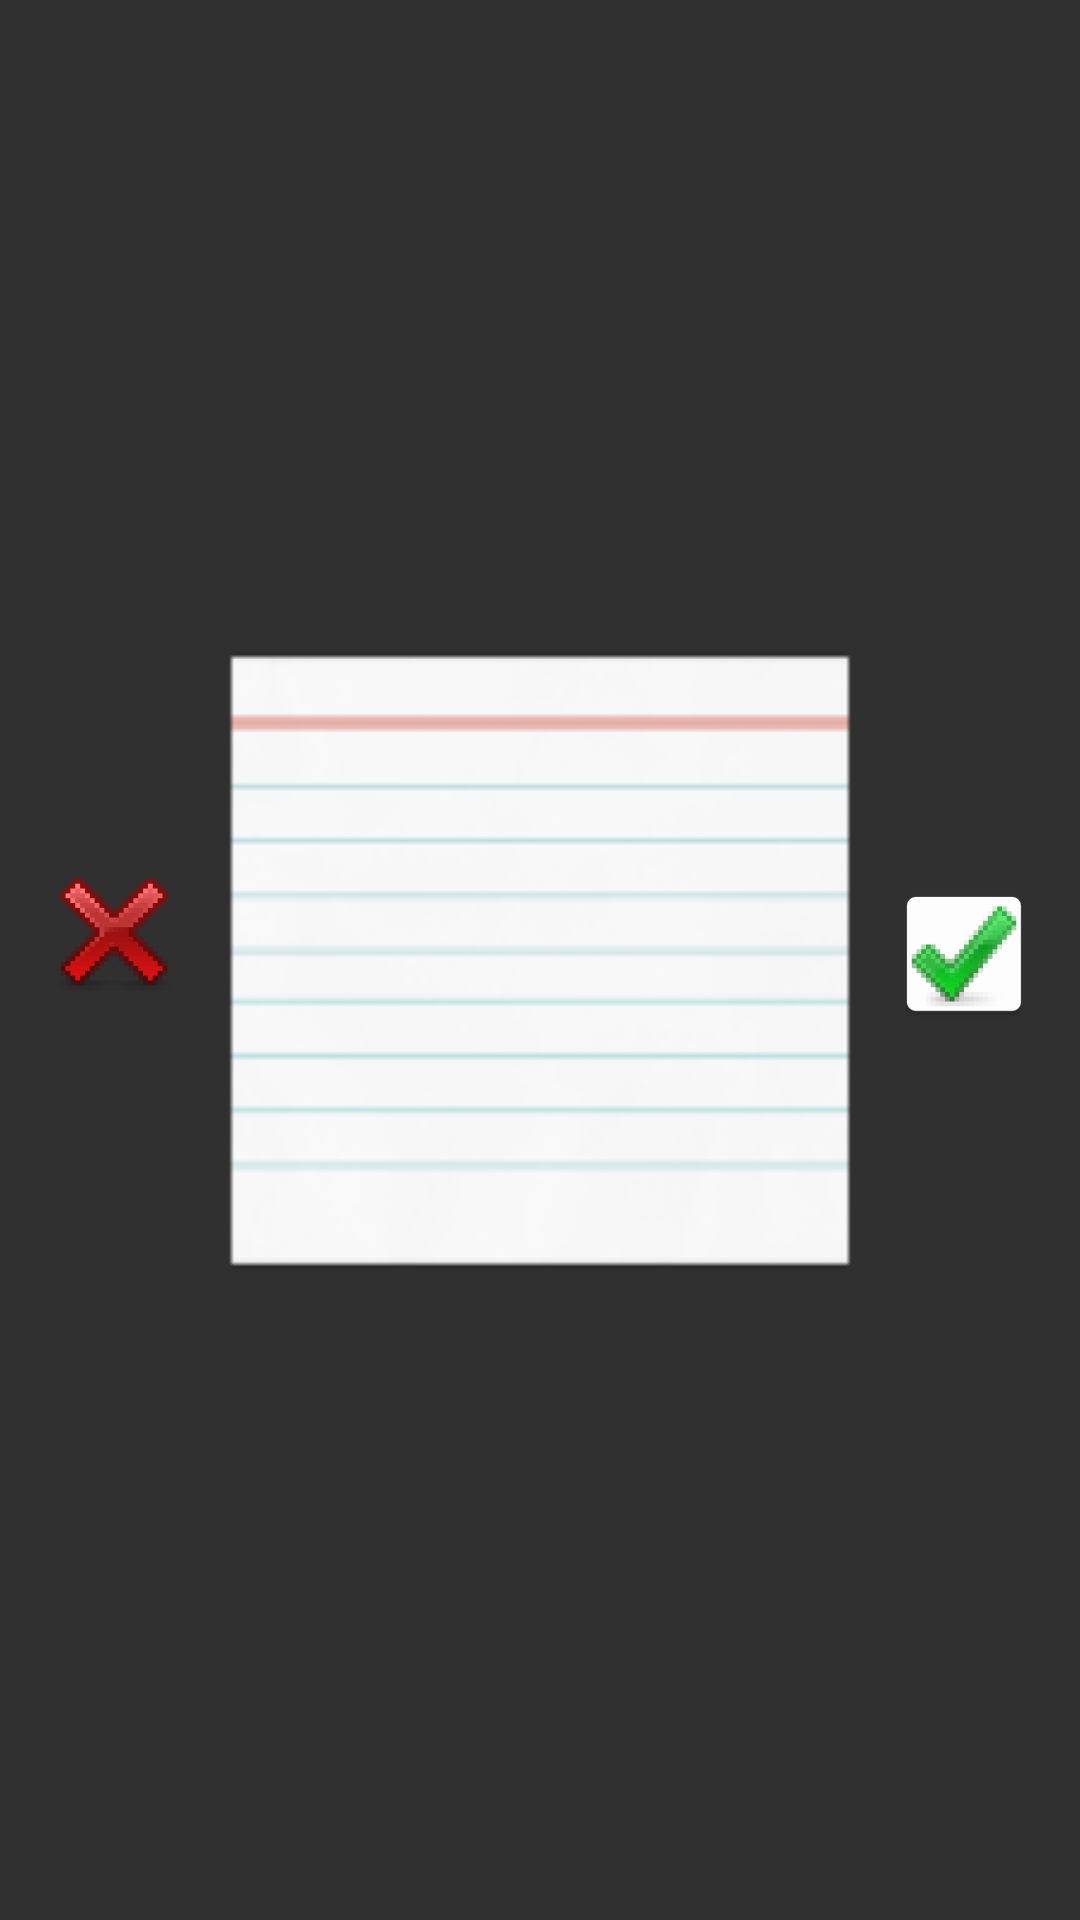

Android layout source for this screen:
<!-- AndroidManifest.xml: application theme AppMaterialTheme -->
<!-- res/layout/activity_study.xml -->
<?xml version="1.0" encoding="utf-8"?>
<android.support.constraint.ConstraintLayout
    xmlns:android="http://schemas.android.com/apk/res/android"
    xmlns:app="http://schemas.android.com/apk/res-auto"
    xmlns:tools="http://schemas.android.com/tools"
    android:layout_width="match_parent"
    android:layout_height="match_parent"
    tools:context="com.example.terin.asu_flashcardapp.StudyWindow">

    <ImageView
        android:id="@+id/imageView"
        android:layout_width="0dp"
        android:layout_height="235dp"
        android:layout_marginBottom="8dp"
        android:layout_marginTop="8dp"
        app:layout_constraintBottom_toBottomOf="parent"
        app:layout_constraintHorizontal_bias="0.0"
        app:layout_constraintLeft_toLeftOf="parent"
        app:layout_constraintRight_toRightOf="parent"
        app:layout_constraintTop_toTopOf="parent"
        app:srcCompat="@mipmap/linedwhiteflashcard" />

    <Button
        android:id="@+id/rightButton"
        android:layout_width="45dp"
        android:layout_height="60dp"
        android:layout_marginEnd="8dp"
        android:layout_marginLeft="8dp"
        android:layout_marginRight="8dp"
        android:layout_marginStart="8dp"
        android:layout_marginTop="8dp"
        android:background="@android:color/transparent"
        android:drawableTop="@mipmap/greencheck"
        app:layout_constraintBottom_toBottomOf="parent"
        app:layout_constraintHorizontal_bias="0.93"
        app:layout_constraintLeft_toLeftOf="@+id/guideline5"
        app:layout_constraintRight_toRightOf="parent"
        app:layout_constraintTop_toTopOf="parent" />

    <android.support.constraint.Guideline
        android:layout_width="wrap_content"
        android:layout_height="wrap_content"
        android:id="@+id/guideline5"
        android:orientation="vertical"
        app:layout_constraintGuide_end="180dp"
        tools:layout_editor_absoluteY="0dp"
        tools:layout_editor_absoluteX="180dp" />

    <Button
        android:id="@+id/wrongButton"
        android:layout_width="45dp"
        android:layout_height="60dp"
        android:layout_marginEnd="8dp"
        android:layout_marginLeft="8dp"
        android:layout_marginRight="8dp"
        android:layout_marginStart="8dp"
        android:layout_marginTop="8dp"
        android:background="@android:color/transparent"
        android:drawableTop="@mipmap/redx"
        app:layout_constraintBottom_toBottomOf="parent"
        app:layout_constraintHorizontal_bias="0.061"
        app:layout_constraintLeft_toLeftOf="@+id/imageView"
        app:layout_constraintRight_toLeftOf="@+id/guideline5"
        app:layout_constraintTop_toTopOf="parent"
        app:layout_constraintVertical_bias="0.489" />

    <TextView
        android:id="@+id/cardInformation"
        android:layout_width="188dp"
        android:layout_height="165dp"
        android:layout_marginBottom="8dp"
        android:layout_marginLeft="8dp"
        android:layout_marginRight="8dp"
        android:layout_marginTop="8dp"
        android:textColor="@android:color/black"
        app:layout_constraintBottom_toBottomOf="@+id/imageView"
        app:layout_constraintLeft_toLeftOf="parent"
        app:layout_constraintRight_toRightOf="@+id/imageView"
        app:layout_constraintTop_toTopOf="@+id/imageView"
        android:layout_marginStart="8dp"
        android:layout_marginEnd="8dp"
        app:layout_constraintVertical_bias="0.722" />
</android.support.constraint.ConstraintLayout>
<!-- resources referenced by this layout -->
<resources>
  <!-- mipmap greencheck: png bitmap (mipmap-hdpi, 3526 bytes) -->
  <!-- mipmap linedwhiteflashcard: png bitmap (drawable, 64978 bytes) -->
  <!-- mipmap redx: png bitmap (mipmap-hdpi, 3513 bytes) -->
  <style name="AppMaterialTheme" parent="SuperMaterialTheme">
          
      </style>
  <style name="SuperMaterialTheme" parent="Theme.AppCompat">
  
          <item name="colorPrimary">@color/colorPrimary</item>
          <item name="colorPrimaryDark">@color/colorPrimaryDark</item>
          <item name="colorAccent">@color/colorAccent</item>
  
      </style>
  <color name="colorPrimary">#990033</color>
  <color name="colorPrimaryDark">#660027</color>
  <color name="colorAccent">#FFC633</color>
</resources>
